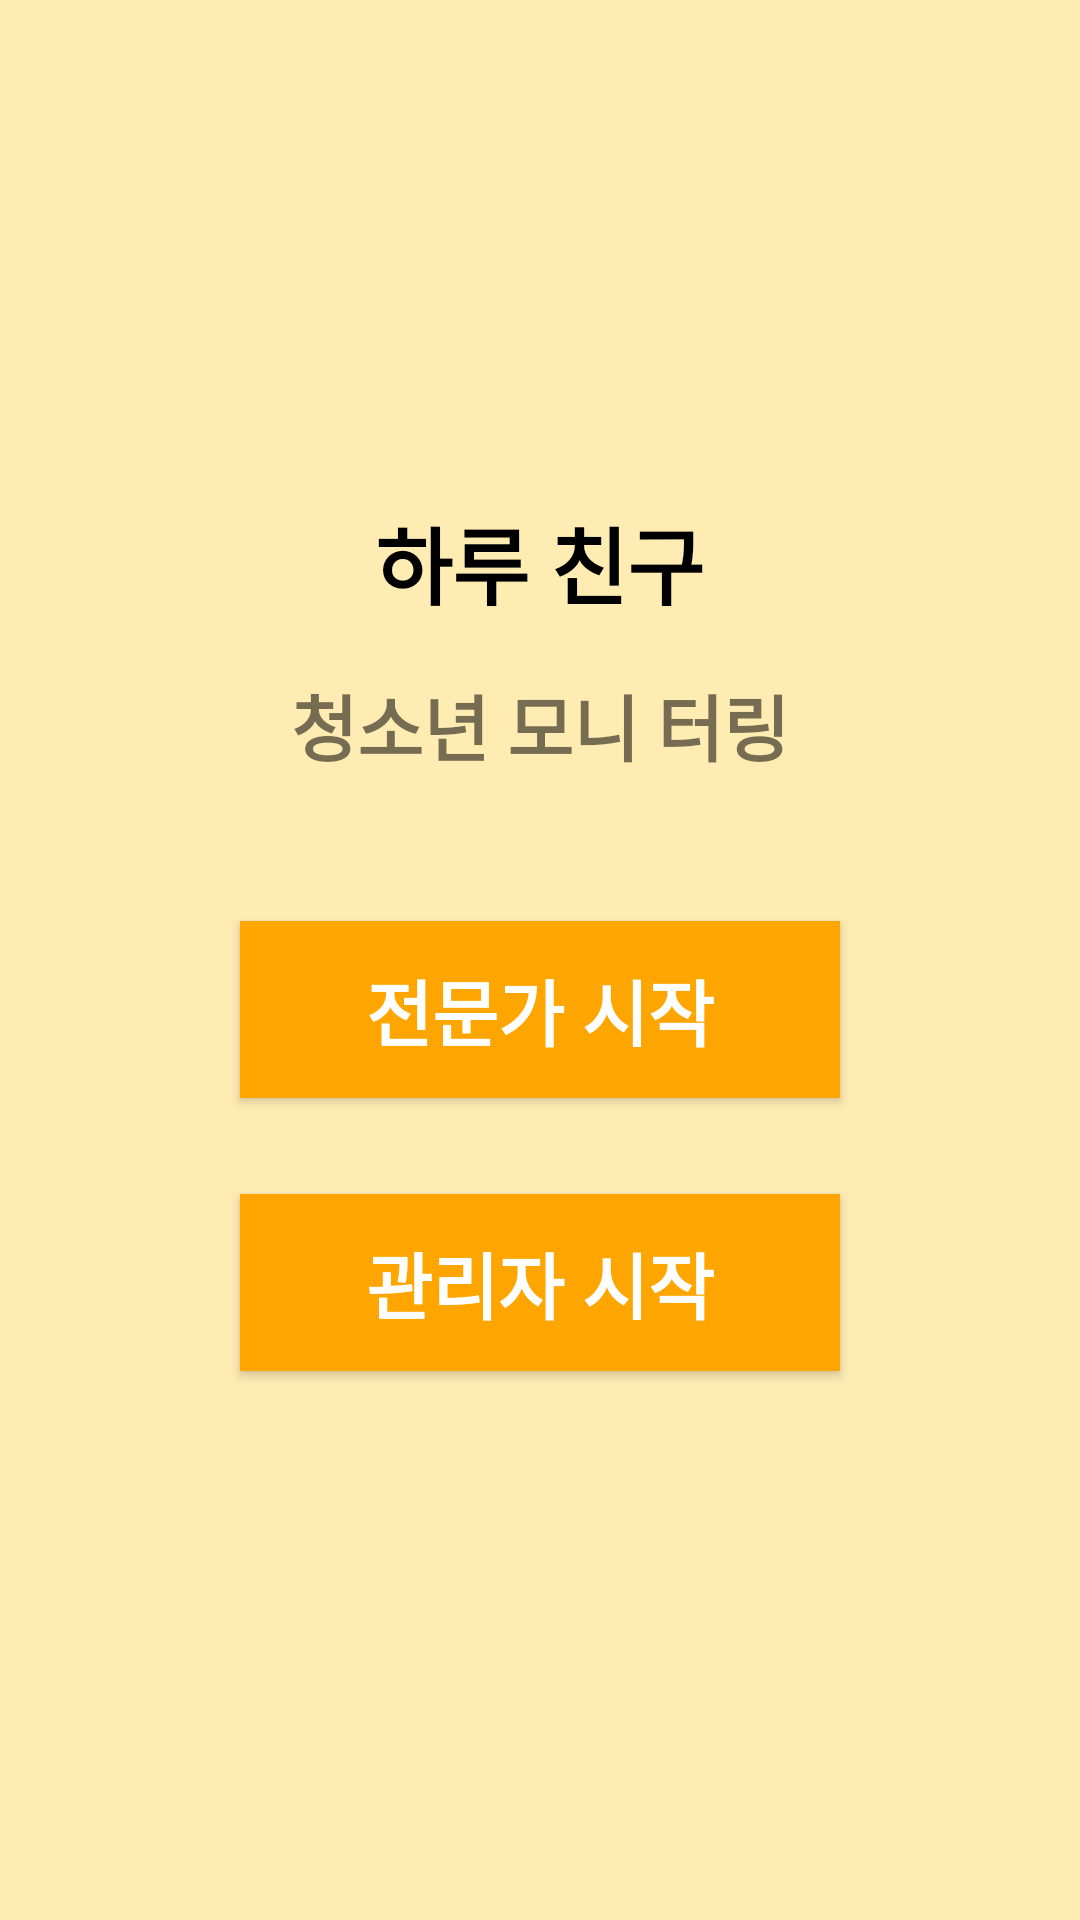

Android layout source for this screen:
<!-- AndroidManifest.xml: application theme Theme.PortfolioTeenagerEmotionPreventAppExpertAndManager -->
<!-- res/layout/activity_all_main.xml -->
<?xml version="1.0" encoding="utf-8"?>
<LinearLayout xmlns:android="http://schemas.android.com/apk/res/android"
    xmlns:tools="http://schemas.android.com/tools"
    android:layout_width="match_parent"
    android:layout_height="match_parent"
    android:background="#FFECB3"
    android:gravity="center"
    android:orientation="vertical"
    android:padding="16dp"
    tools:context=".AllMainActivity">









    <TextView
        android:layout_width="wrap_content"
        android:layout_height="wrap_content"
        android:layout_gravity="center"
        android:layout_marginBottom="16dp"
        android:text="하루 친구"
        android:textColor="#000000"
        android:textSize="28sp"
        android:textStyle="bold" />

    <TextView
        android:layout_width="wrap_content"
        android:layout_height="wrap_content"
        android:layout_gravity="center"
        android:layout_marginBottom="32dp"
        android:text="청소년 모니 터링"
        android:textSize="24sp"
        android:textStyle="bold" />

    <android.widget.Button
        android:id="@+id/expert_btn"
        android:layout_width="200dp"
        android:layout_height="wrap_content"
        android:layout_margin="16dp"
        android:background="#FFA500"
        android:padding="12dp"
        android:text="전문가 시작"
        android:textColor="#FFFFFF"
        android:textSize="24sp"
        android:textStyle="bold" />

    <android.widget.Button
        android:id="@+id/manager_btn"
        android:layout_width="200dp"
        android:layout_height="wrap_content"
        android:layout_margin="16dp"
        android:background="#FFA500"
        android:padding="12dp"
        android:text="관리자 시작"
        android:textColor="#FFFFFF"
        android:textSize="24sp"
        android:textStyle="bold" />

</LinearLayout>
<!-- resources referenced by this layout -->
<resources>
  <style name="Theme.PortfolioTeenagerEmotionPreventAppExpertAndManager" parent="Theme.MaterialComponents.DayNight.DarkActionBar">
          
          <item name="colorPrimary">#075AFF</item>
          <item name="colorPrimaryVariant">#075AFF</item>
          <item name="colorOnPrimary">@color/white</item>
          
          <item name="colorSecondary">@color/teal_200</item>
          <item name="colorSecondaryVariant">@color/teal_700</item>
          <item name="colorOnSecondary">@color/black</item>
          
          <item name="android:statusBarColor">?attr/colorPrimaryVariant</item>
          
      </style>
  <!-- not gathered from this repository: default colours our renderer supplied (Android Studio template values) -->
  <color name="teal_200">#FF03DAC5</color>
  <color name="teal_700">#FF018786</color>
  <color name="black">#FF000000</color>
  <color name="white">#FFFFFFFF</color>
</resources>
